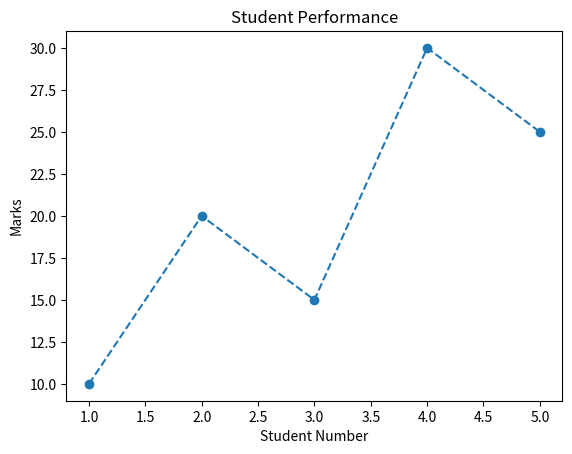

Here is the Python script that generated this plot:
import matplotlib.pyplot as plt

x = [1, 2, 3, 4, 5]
y = [10, 20, 15, 30, 25]

plt.plot(x, y, marker="o", linestyle="--")

plt.title("Student Performance")
plt.xlabel("Student Number")
plt.ylabel("Marks")

plt.show()
